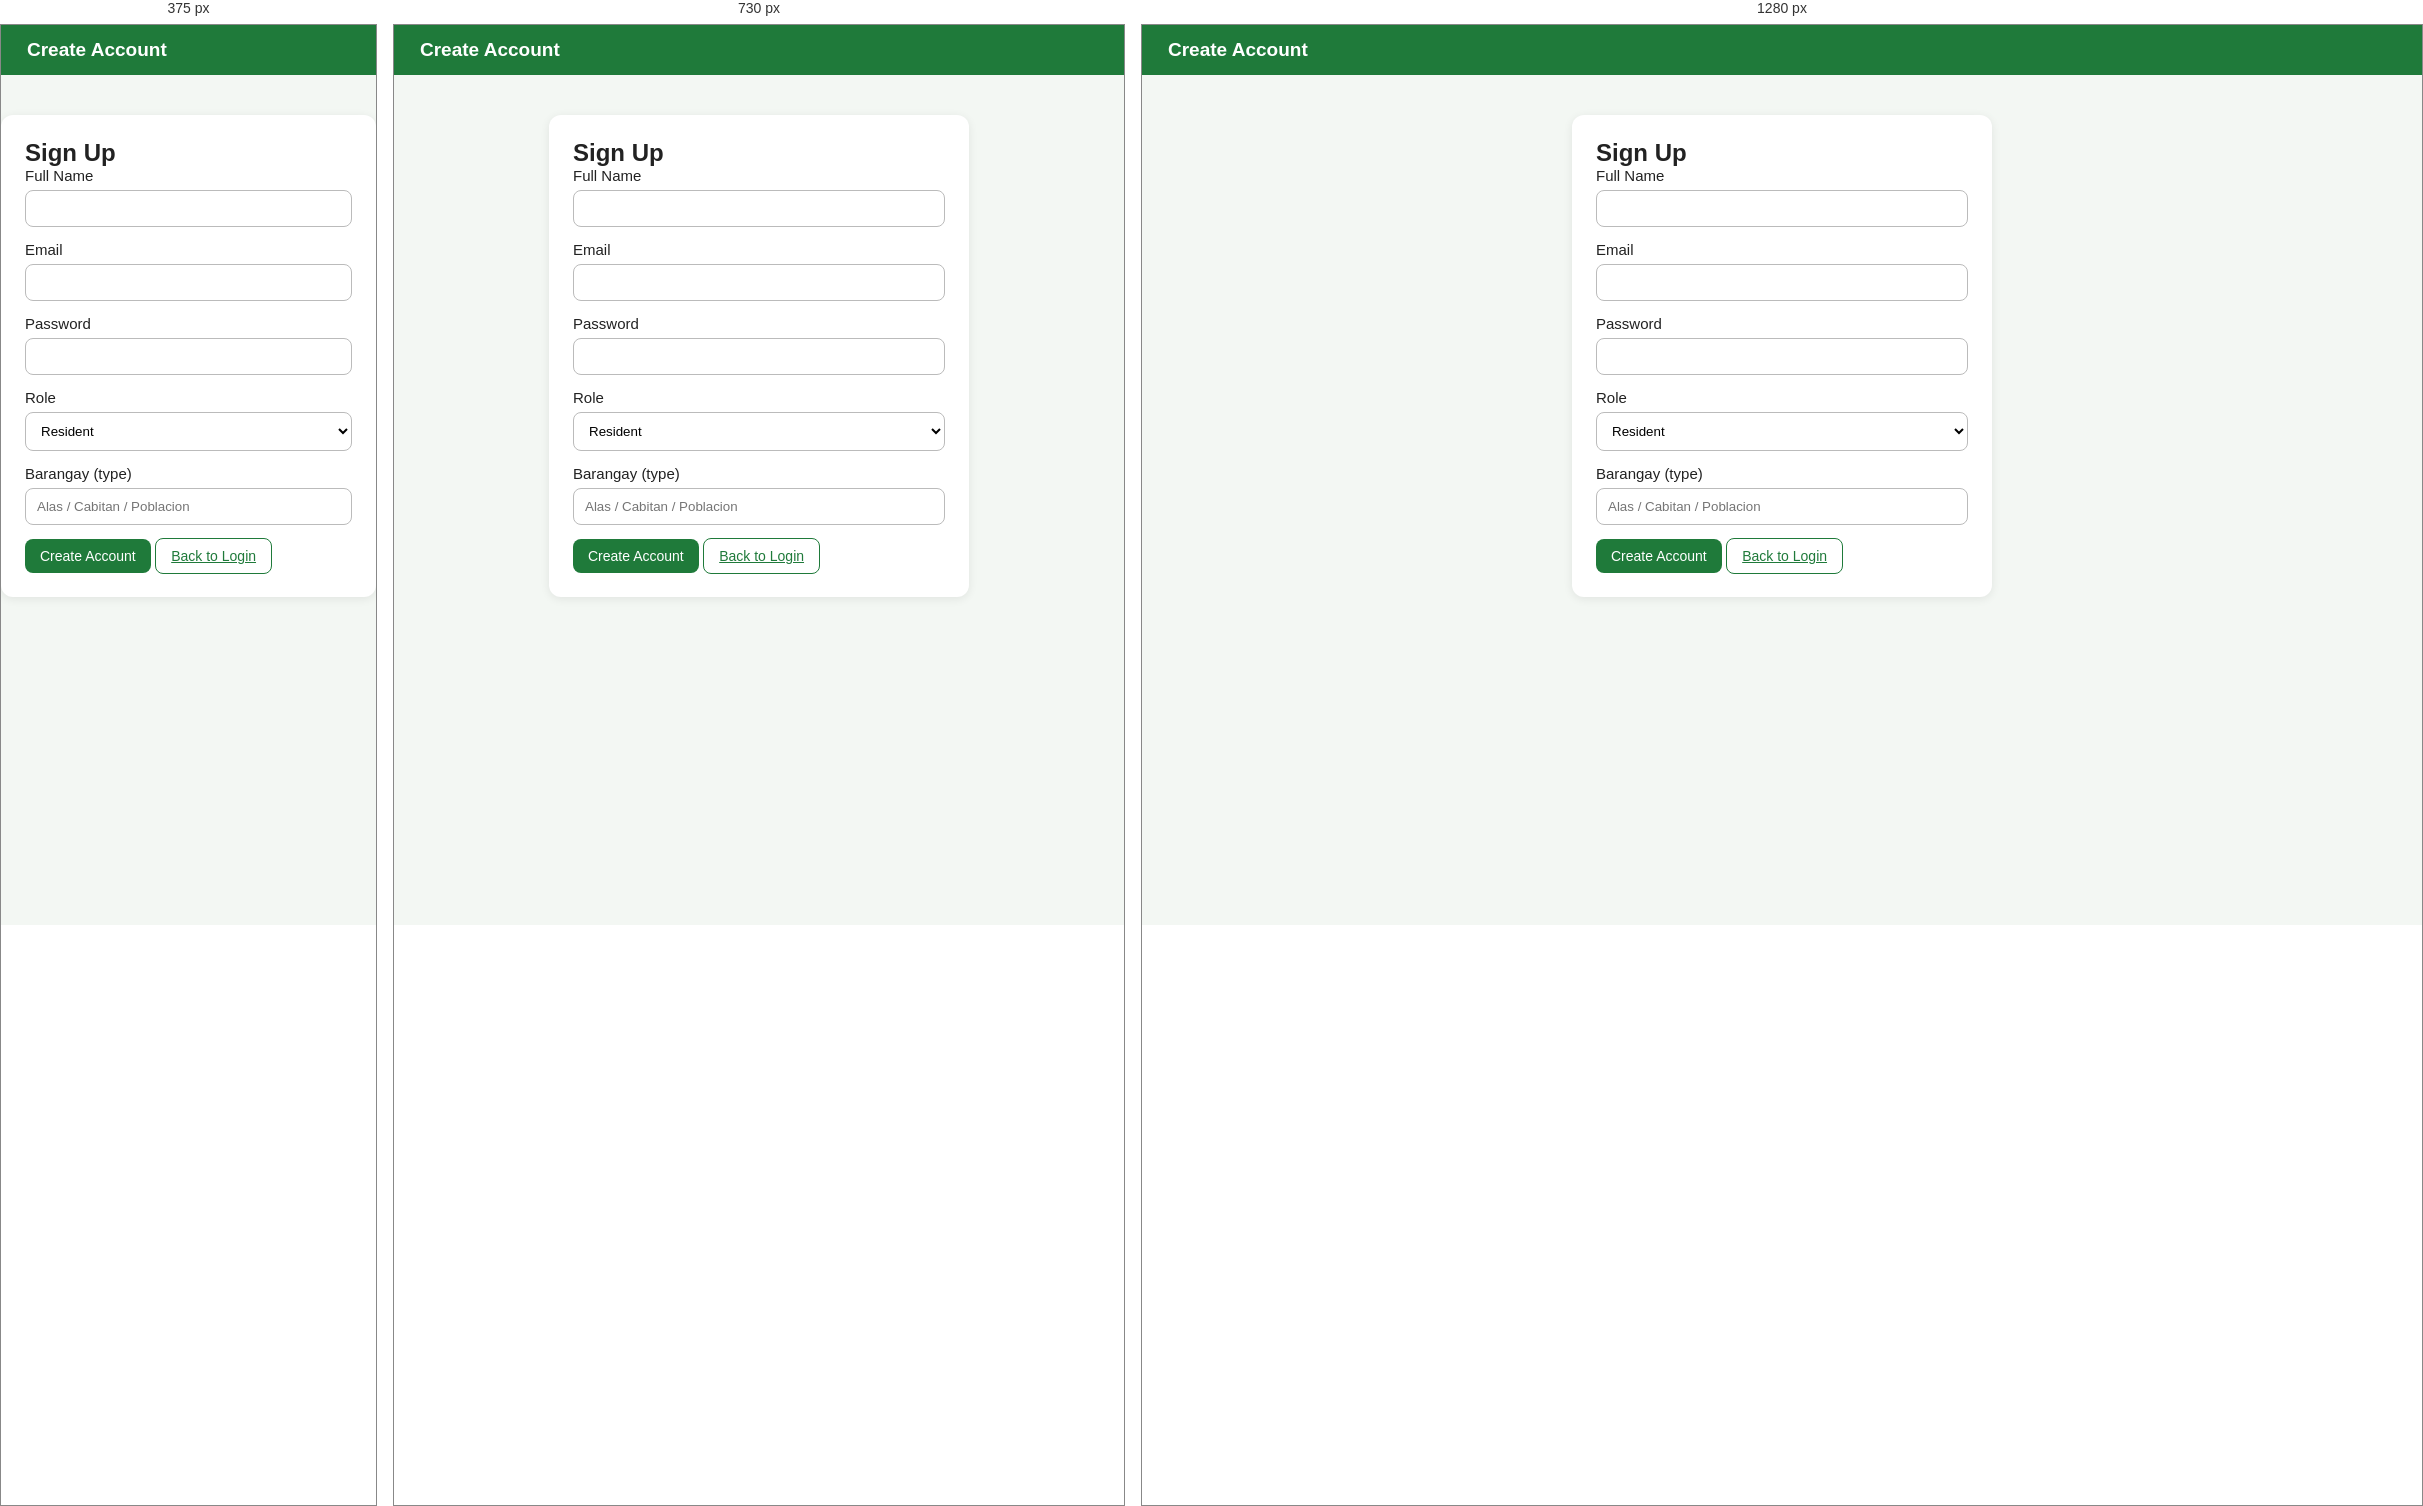
Rendered at 375 px, 730 px and 1280 px, left to right.

<!-- file: signup.html -->
<!doctype html>

<html lang="en">

<head>

<meta charset="utf-8">

<meta name="viewport" content="width=device-width,initial-scale=1">

<title>GarboTrack — Sign Up</title>

<link rel="stylesheet" href="css/garbotrack.css">

<link rel="stylesheet" href="https://cdnjs.cloudflare.com/ajax/libs/font-awesome/6.5.0/css/all.min.css">

</head>

<body>

<header class="topbar">

<i class="fa-solid fa-user-plus"></i> Create Account

</header>

<main class="centered-card">

<h2>Sign Up</h2>

<form id="signupForm" class="form-grid">

<label>Full Name <input id="name" required></label>

<label>Email <input id="email" type="email" required></label>

<label>Password <input id="password" type="password" required></label>

<label>Role

<select id="role">

<option value="resident">Resident</option>

<option value="collector">Collector</option>

</select>

</label>

<label>Barangay (type)

<input id="barangay" required placeholder="Alas / Cabitan / Poblacion">

</label>

<button class="btn primary" type="submit">Create Account</button>

<a href="index.html" class="btn ghost" style="margin-top:6px;">Back to Login</a>

</form>

</main>

<script src="js/main.js"></script>

<script>

function wait(){

if(!window.GARBO) return setTimeout(wait,100);

document.getElementById("signupForm").addEventListener("submit", async function(e){

e.preventDefault();

try{

await GARBO.signup({

name: document.getElementById("name").value.trim(),

email: document.getElementById("email").value.trim(),

password: document.getElementById("password").value,

role: document.getElementById("role").value,

barangay: document.getElementById("barangay").value.trim()

});

alert("Account created!");

location.href = "index.html";

}catch(err){

alert("Error: " + (err.message || err));

}

});

}

wait();

</script>

</body>

</html>

/* @media block from garbotrack.css */
@media (min-width: 700px) {
  #map {
    height: 380px;
  }
}

/* @media block from garbotrack.css */
@media (max-width: 760px) {
  .dashboard {
    padding: 12px;
  }

  .card {
    padding: 14px;
  }

  .list-item {
    flex-direction: column;
    align-items: flex-start;
    gap: 10px;
  }
}